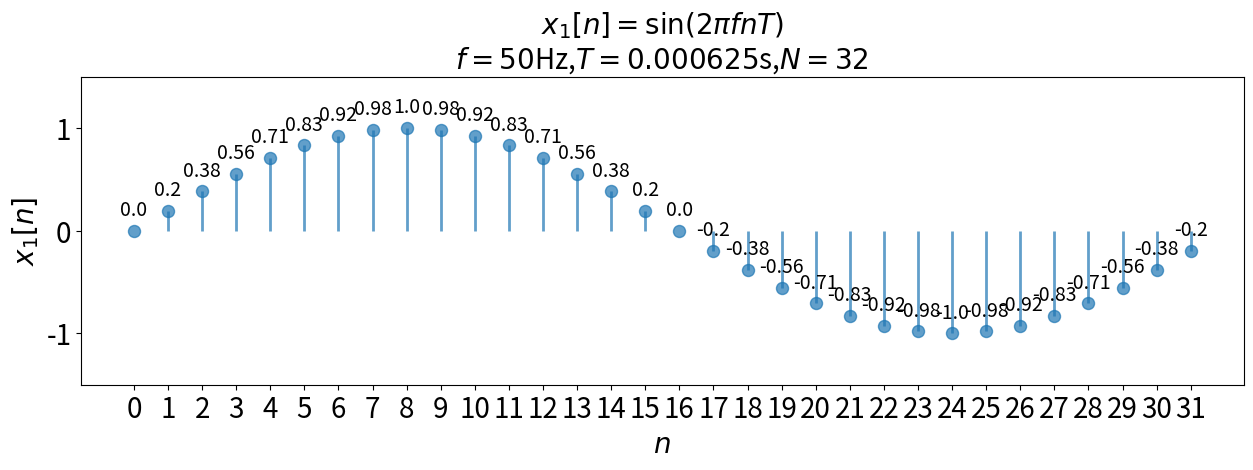
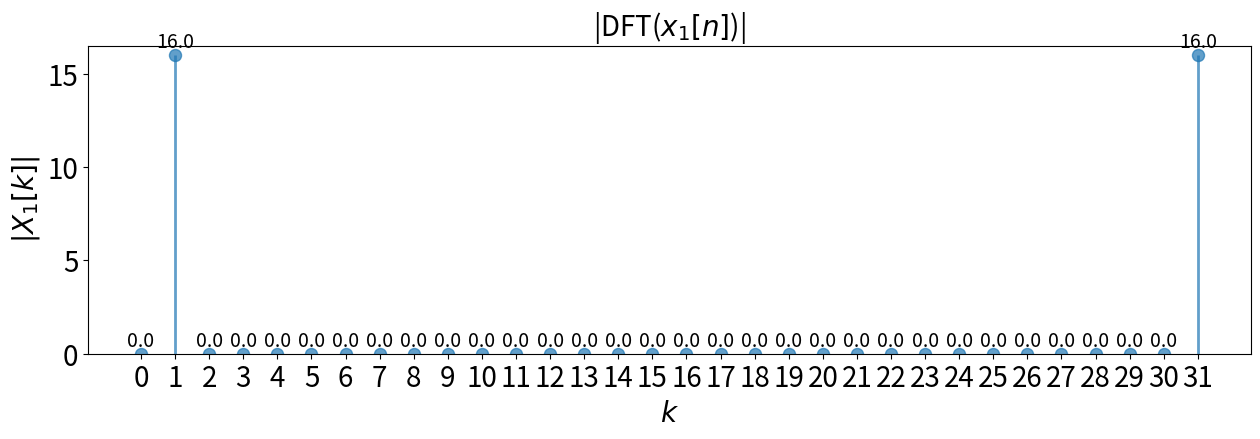
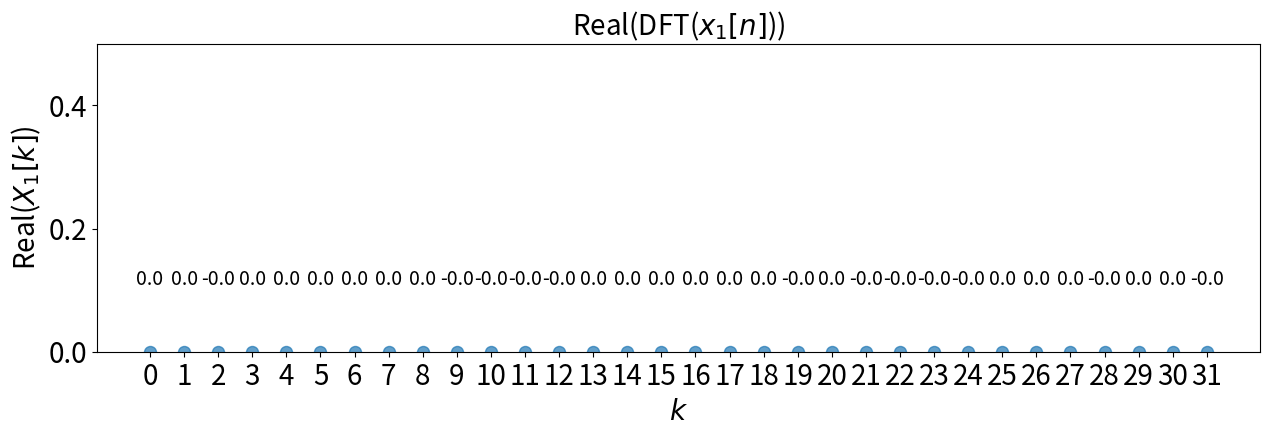
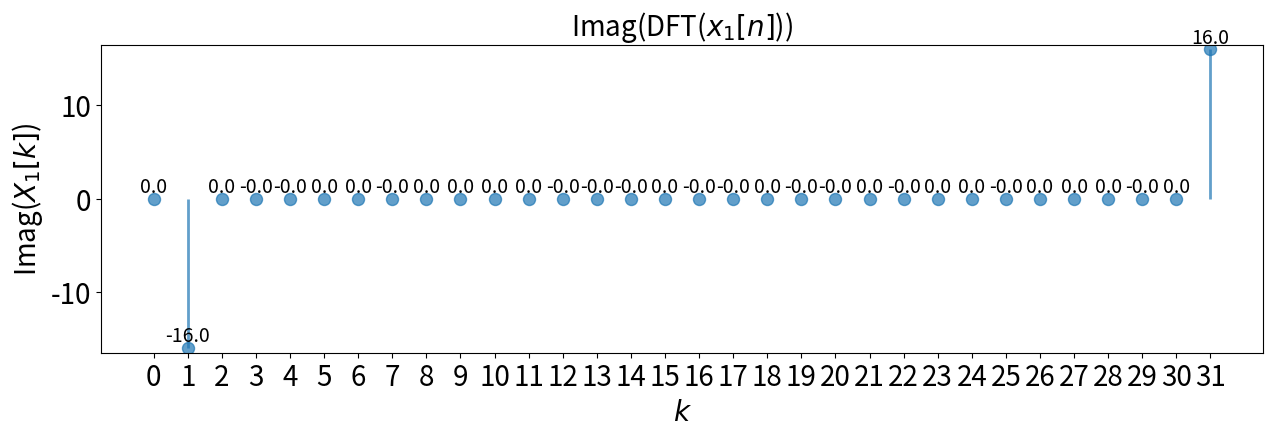
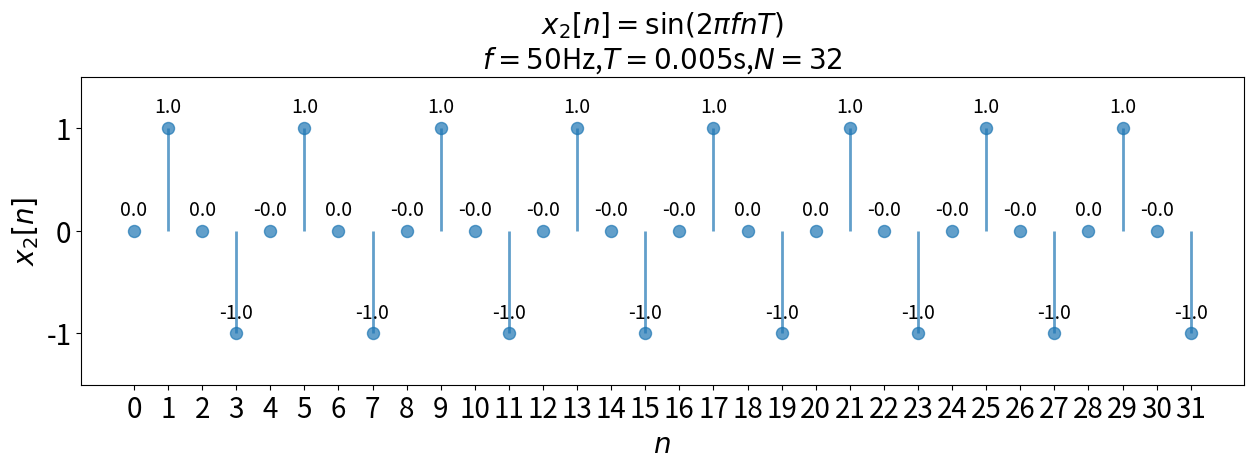
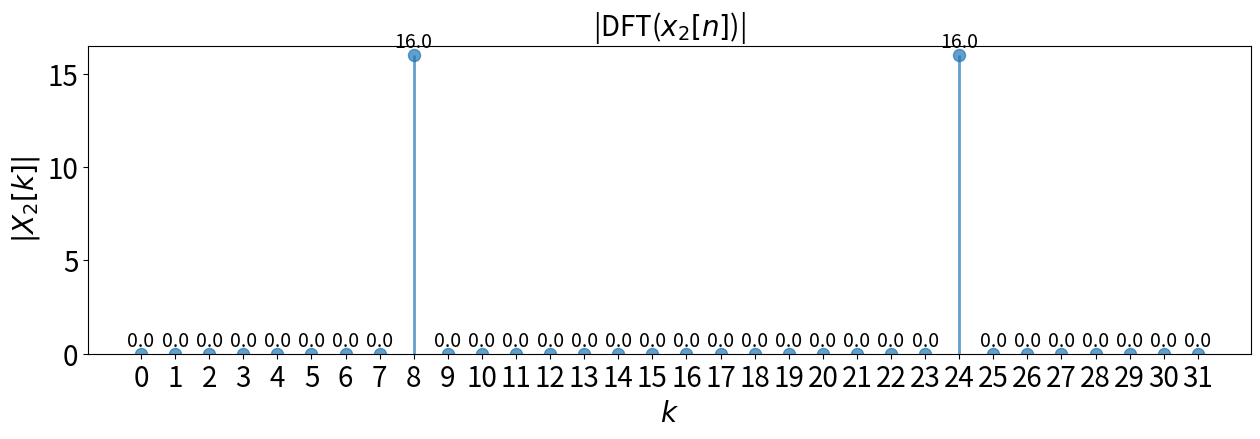
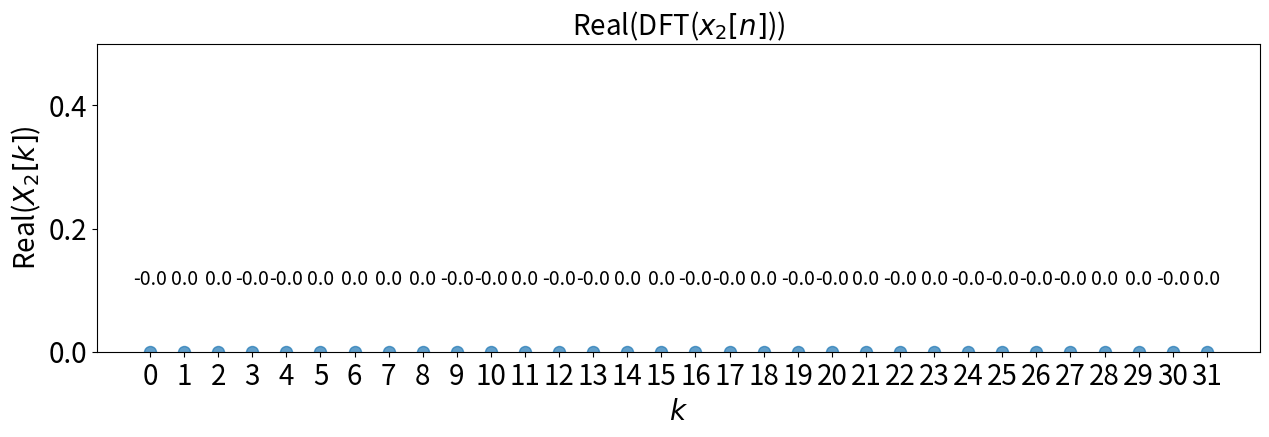
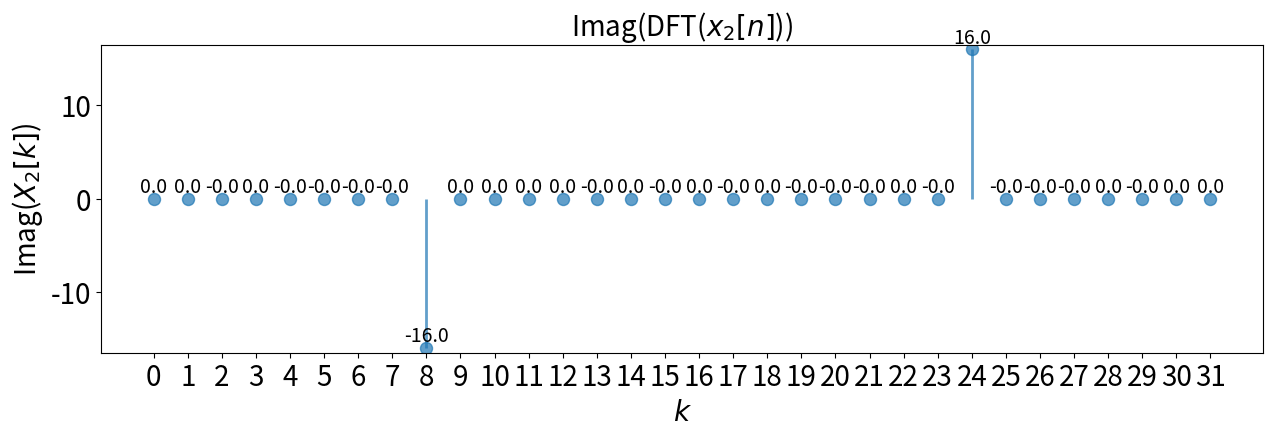
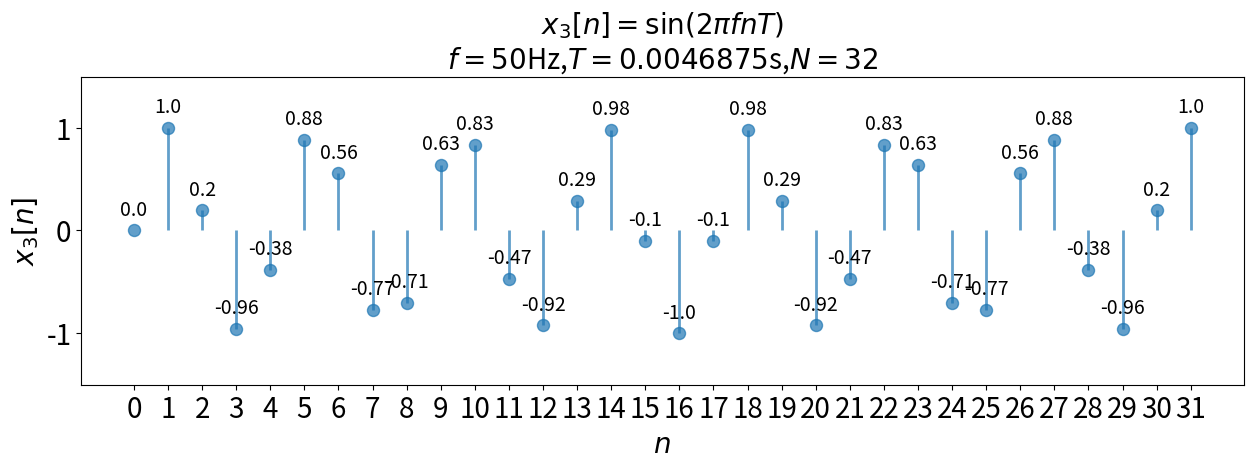
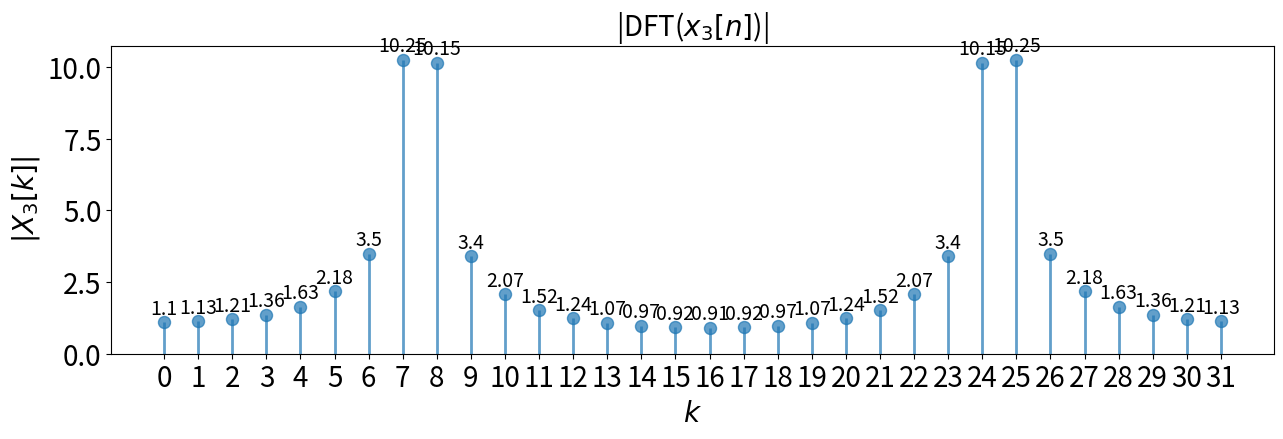
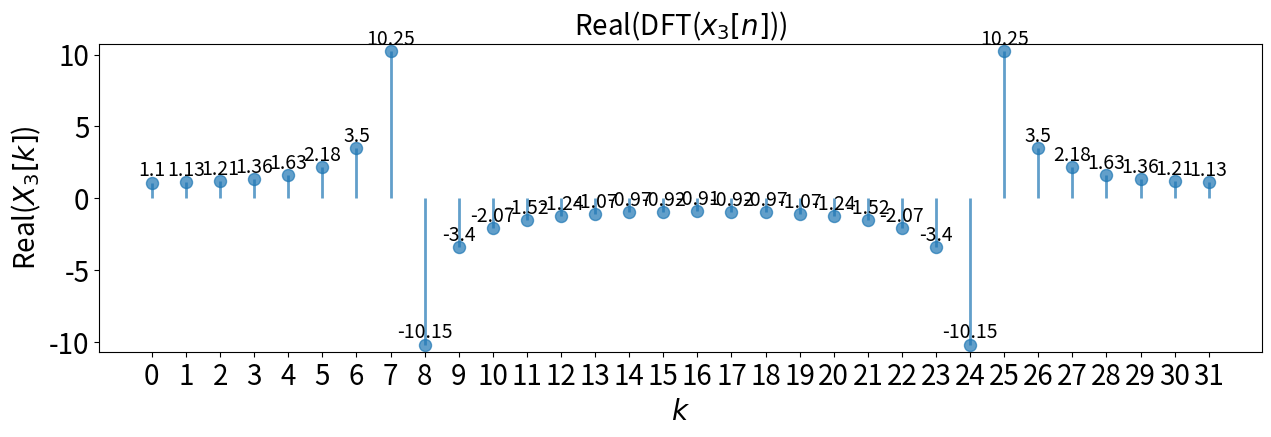
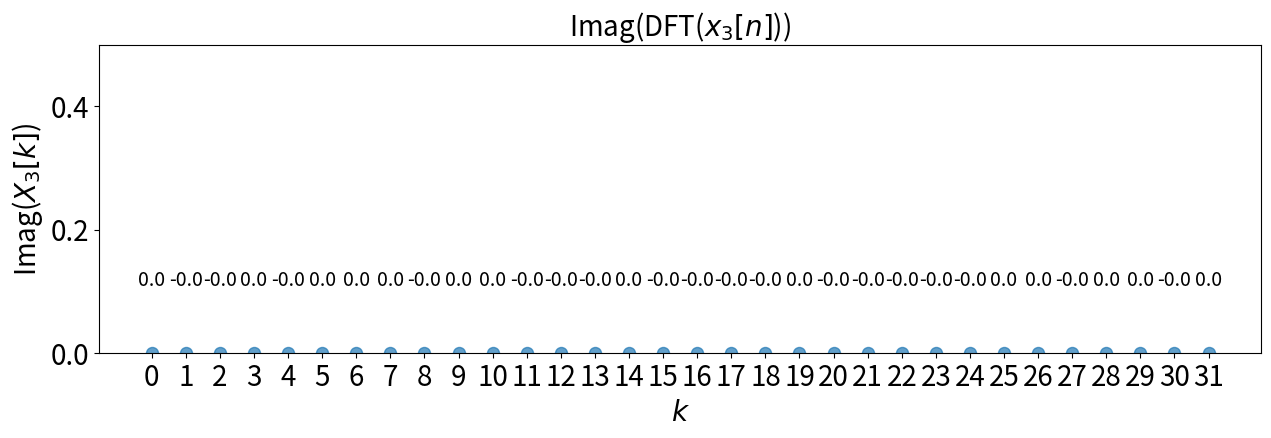
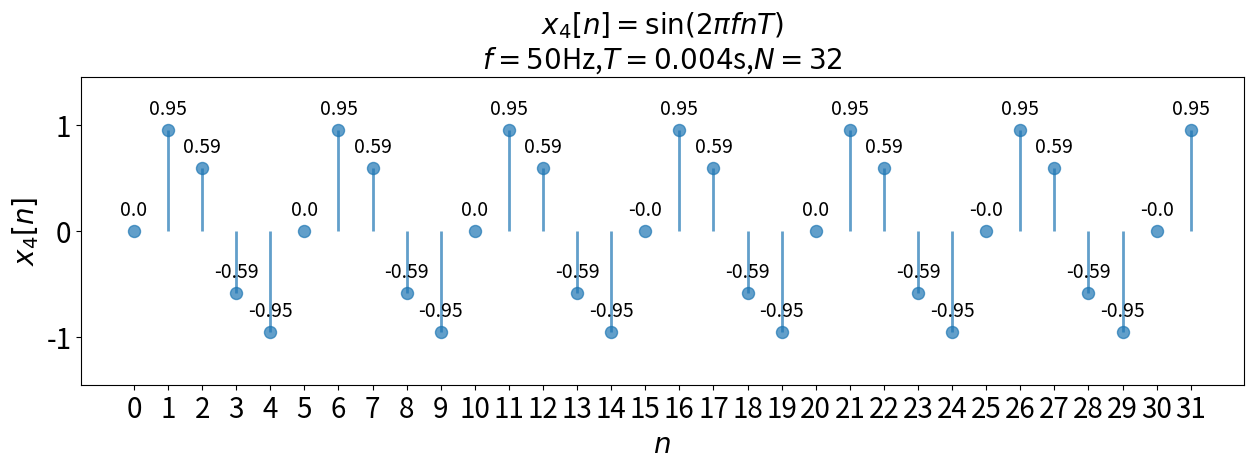
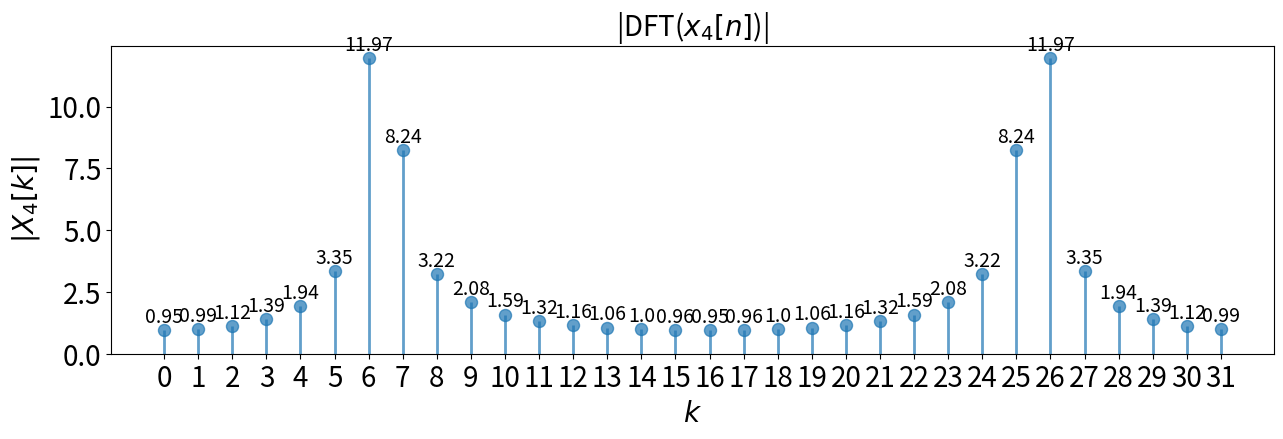
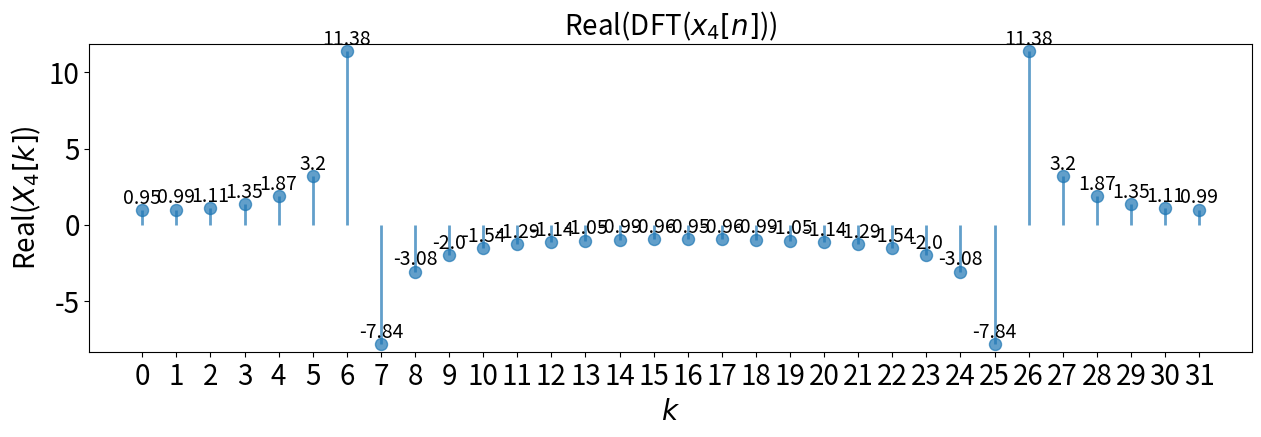
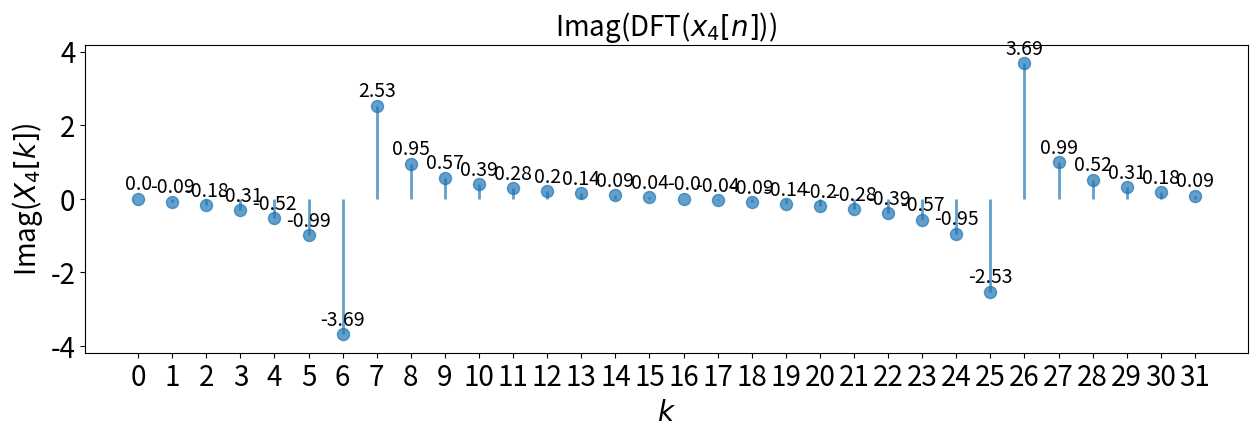

The matplotlib source for these figures, in order:
# Import libs
import matplotlib.pyplot as plt
import numpy as np

def xshow(n, x, title, xlabel, ylabel):
    ''' 描绘序列, 绘制棒棒糖图(Lollipop Chart)

    :n: 与x等长的自然数序列
    :x: 需要绘制的序列
    :title: 图标题
    :xlabel: x轴标签
    :ylabel: y轴标签
    
    '''
    # plot the chart
    fig, ax = plt.subplots(figsize=(15,4), dpi= 100)
    ax.vlines(x=n, ymin=0, ymax=x, alpha=0.7, linewidth=2)                #plot line
    ax.scatter(x=n, y=x, s=75, alpha=0.7)                                 #plot dots

    # Title, Lable, Ticks, and Ylim
    ax.set_title(title, fontdict={'size':20})      
    ax.set_ylabel(ylabel,fontdict={'size':20})                             
    plt.tick_params(labelsize=20)
    ax.set_xticks(n)                                                       
    ax.set_xlabel(xlabel,fontdict={'size':20})
    if(round(np.min(x),2)<0):
        ax.set_ylim(np.min(x)-0.5,np.max(x)+0.5)
    else:
        ax.set_ylim(0, np.max(x)+0.5)

    # Annotation
    for i,j in zip(n,x):
        ax.text(i, j+.1, s=round(j, 2), horizontalalignment= 'center', verticalalignment='bottom', fontsize=14)

    plt.show()
    return

def xDft(x, length):
    '''对序列做DFT变换

    :x: 待变换的序列
    :length: 序列长度
    :return Xf: 变换后序列

    '''
    Xf=np.zeros(length, dtype=complex)
    n=np.arange(0,length)
    for k in n:
        for m in n:
            Xf[k]+=x[m]*np.e**(-2*np.pi*1j*m*k/length)
    return Xf

def xgenerate(f,T,N):
    '''生成正弦采样序列

    :f: 信号频率
    :T: 采样间隔
    :N: 采样点数
    :return n: 生成的自然数序列
    :return x: 生成的采样序列
    '''
    n = np.arange(0,N)
    x = np.zeros(N)
    for i in n:
        x[i]=np.sin(2*np.pi*f*i*T)
    return n,x

# 第一组参数
f1=50
T1=0.000625
N1=32

n1,x1=xgenerate(f1,T1,N1)
xshow(n1,x1,'$x_1[n]=\sin(2\pi fnT)$\n$f=50$Hz,$T=0.000625$s,$N=32$','$n$','$x_1[n]$')

X1=xDft(x1,N1)
xshow(n1,np.abs(X1),'|DFT($x_1[n]$)|','$k$','$|X_1[k]|$')
xshow(n1,np.real(X1),'Real(DFT($x_1[n]$))','$k$','Real($X_1[k]$)')
xshow(n1,np.imag(X1),'Imag(DFT($x_1[n]$))','$k$','Imag($X_1[k]$)')


# 第二组参数
f2=50
T2=0.005
N2=32

n2,x2=xgenerate(f2,T2,N2)
xshow(n2,x2,'$x_2[n]=\sin(2\pi fnT)$\n$f=50$Hz,$T=0.005$s,$N=32$','$n$','$x_2[n]$')

X2=xDft(x2,N2)
xshow(n2,np.abs(X2),'|DFT($x_2[n]$)|','$k$','$|X_2[k]|$')
xshow(n2,np.real(X2),'Real(DFT($x_2[n]$))','$k$','Real($X_2[k]$)')
xshow(n2,np.imag(X2),'Imag(DFT($x_2[n]$))','$k$','Imag($X_2[k]$)')


# 第三组参数
f3=50
T3=0.0046875
N3=32

n3,x3=xgenerate(f3,T3,N3)
xshow(n3,x3,'$x_3[n]=\sin(2\pi fnT)$\n$f=50$Hz,$T=0.0046875$s,$N=32$','$n$','$x_3[n]$')

X3=xDft(x3,N3)
xshow(n3,np.abs(X3),'|DFT($x_3[n]$)|','$k$','$|X_3[k]|$')
xshow(n3,np.real(X3),'Real(DFT($x_3[n]$))','$k$','Real($X_3[k]$)')
xshow(n3,np.imag(X3),'Imag(DFT($x_3[n]$))','$k$','Imag($X_3[k]$)')


# 第四组参数
f4=50
T4=0.004
N4=32

n4,x4=xgenerate(f4,T4,N4)
xshow(n4,x4,'$x_4[n]=\sin(2\pi fnT)$\n$f=50$Hz,$T=0.004$s,$N=32$','$n$','$x_4[n]$')

X4=xDft(x4,N4)
xshow(n4,np.abs(X4),'|DFT($x_4[n]$)|','$k$','$|X_4[k]|$')
xshow(n4,np.real(X4),'Real(DFT($x_4[n]$))','$k$','Real($X_4[k]$)')
xshow(n4,np.imag(X4),'Imag(DFT($x_4[n]$))','$k$','Imag($X_4[k]$)')


# 第五组参数
f5=50
T5=0.0025
N5=16

n5,x5=xgenerate(f5,T5,N5)
xshow(n5,x5,'$x_5[n]=\sin(2\pi fnT)$\n$f=50$Hz,$T=0.0025$s,$N=16$','$n$','$x_5[n]$')

X5=xDft(x5,N5)
xshow(n5,np.abs(X5),'|DFT($x_5[n]$)|','$k$','$|X_5[k]|$')
xshow(n5,np.real(X5),'Real(DFT($x_5[n]$))','$k$','Real($X_5[k]$)')
xshow(n5,np.imag(X5),'Imag(DFT($x_5[n]$))','$k$','Imag($X_5[k]$)')
